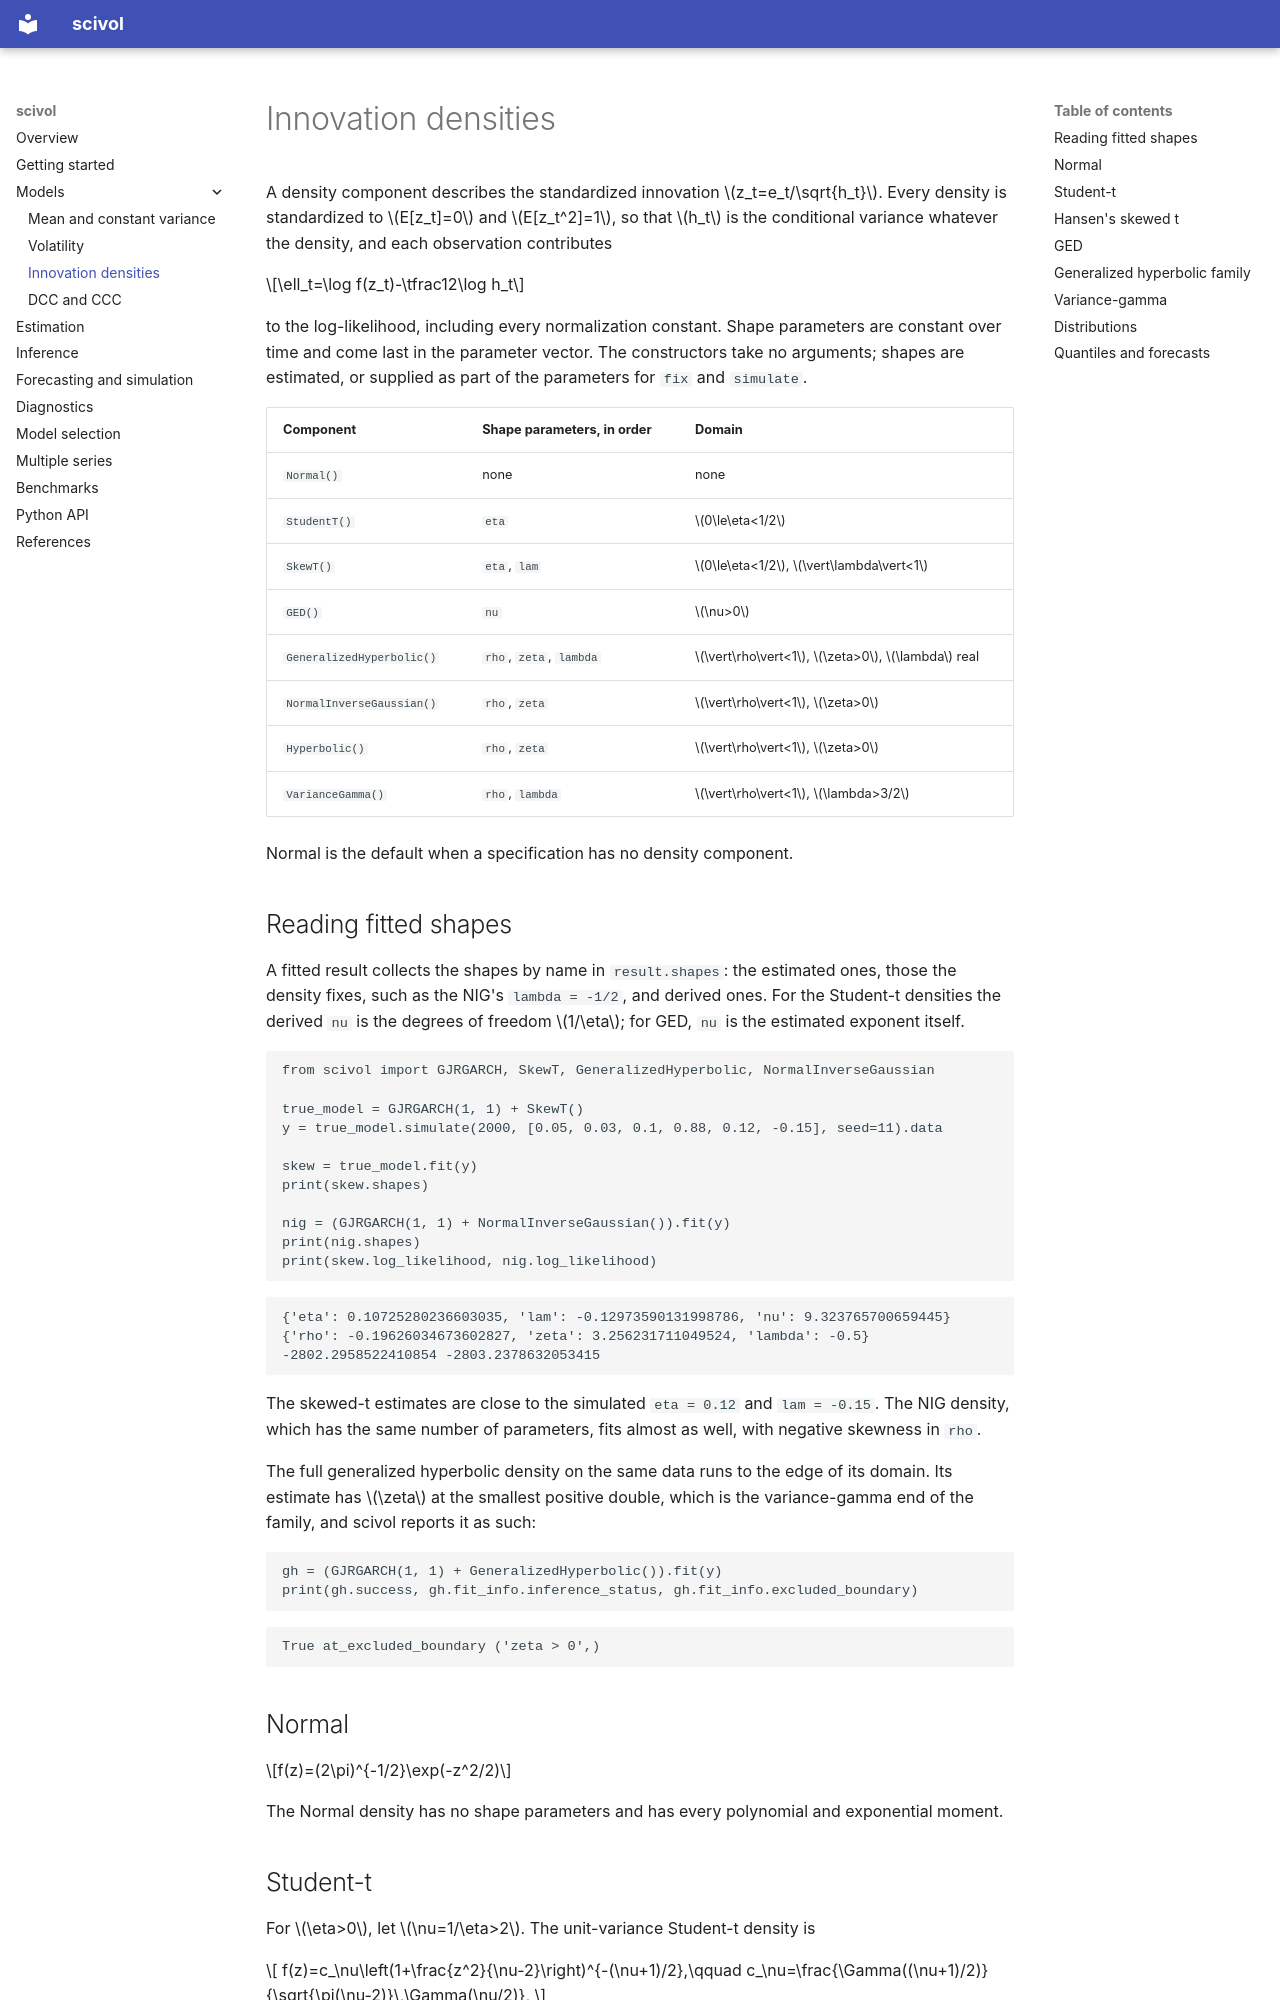

repository: vengveng/scivol · page: models/densities/index.html · generator: mkdocs

# Innovation densities

A density component describes the standardized innovation $z_t=e_t/\sqrt{h_t}$. Every density is standardized to $E[z_t]=0$ and $E[z_t^2]=1$, so that $h_t$ is the conditional variance whatever the density, and each observation contributes

$$\ell_t=\log f(z_t)-\tfrac12\log h_t$$

to the log-likelihood, including every normalization constant. Shape parameters are constant over time and come last in the parameter vector. The constructors take no arguments; shapes are estimated, or supplied as part of the parameters for `fix` and `simulate`.

| Component | Shape parameters, in order | Domain |
| --- | --- | --- |
| `Normal()` | none | none |
| `StudentT()` | `eta` | $0\le\eta<1/2$ |
| `SkewT()` | `eta`, `lam` | $0\le\eta<1/2$, $\vert\lambda\vert<1$ |
| `GED()` | `nu` | $\nu>0$ |
| `GeneralizedHyperbolic()` | `rho`, `zeta`, `lambda` | $\vert\rho\vert<1$, $\zeta>0$, $\lambda$ real |
| `NormalInverseGaussian()` | `rho`, `zeta` | $\vert\rho\vert<1$, $\zeta>0$ |
| `Hyperbolic()` | `rho`, `zeta` | $\vert\rho\vert<1$, $\zeta>0$ |
| `VarianceGamma()` | `rho`, `lambda` | $\vert\rho\vert<1$, $\lambda>3/2$ |

Normal is the default when a specification has no density component.

## Reading fitted shapes

A fitted result collects the shapes by name in `result.shapes`: the estimated ones, those the density fixes, such as the NIG's `lambda = -1/2`, and derived ones. For the Student-t densities the derived `nu` is the degrees of freedom $1/\eta$; for GED, `nu` is the estimated exponent itself.

```python
from scivol import GJRGARCH, SkewT, GeneralizedHyperbolic, NormalInverseGaussian

true_model = GJRGARCH(1, 1) + SkewT()
y = true_model.simulate(2000, [0.05, 0.03, 0.1, 0.88, 0.12, -0.15], seed=11).data

skew = true_model.fit(y)
print(skew.shapes)

nig = (GJRGARCH(1, 1) + NormalInverseGaussian()).fit(y)
print(nig.shapes)
print(skew.log_likelihood, nig.log_likelihood)
```

```text
{'eta': 0.10725280236603035, 'lam': -0.12973590131998786, 'nu': 9.323765700659445}
{'rho': -0.19626034673602827, 'zeta': 3.256231711049524, 'lambda': -0.5}
-2802.2958522410854 -2803.2378632053415
```

The skewed-t estimates are close to the simulated `eta = 0.12` and `lam = -0.15`. The NIG density, which has the same number of parameters, fits almost as well, with negative skewness in `rho`.

The full generalized hyperbolic density on the same data runs to the edge of its domain. Its estimate has $\zeta$ at the smallest positive double, which is the variance-gamma end of the family, and scivol reports it as such:

```python
gh = (GJRGARCH(1, 1) + GeneralizedHyperbolic()).fit(y)
print(gh.success, gh.fit_info.inference_status, gh.fit_info.excluded_boundary)
```

```text
True at_excluded_boundary ('zeta > 0',)
```

## Normal

$$f(z)=(2\pi)^{-1/2}\exp(-z^2/2)$$

The Normal density has no shape parameters and has every polynomial and exponential moment.
